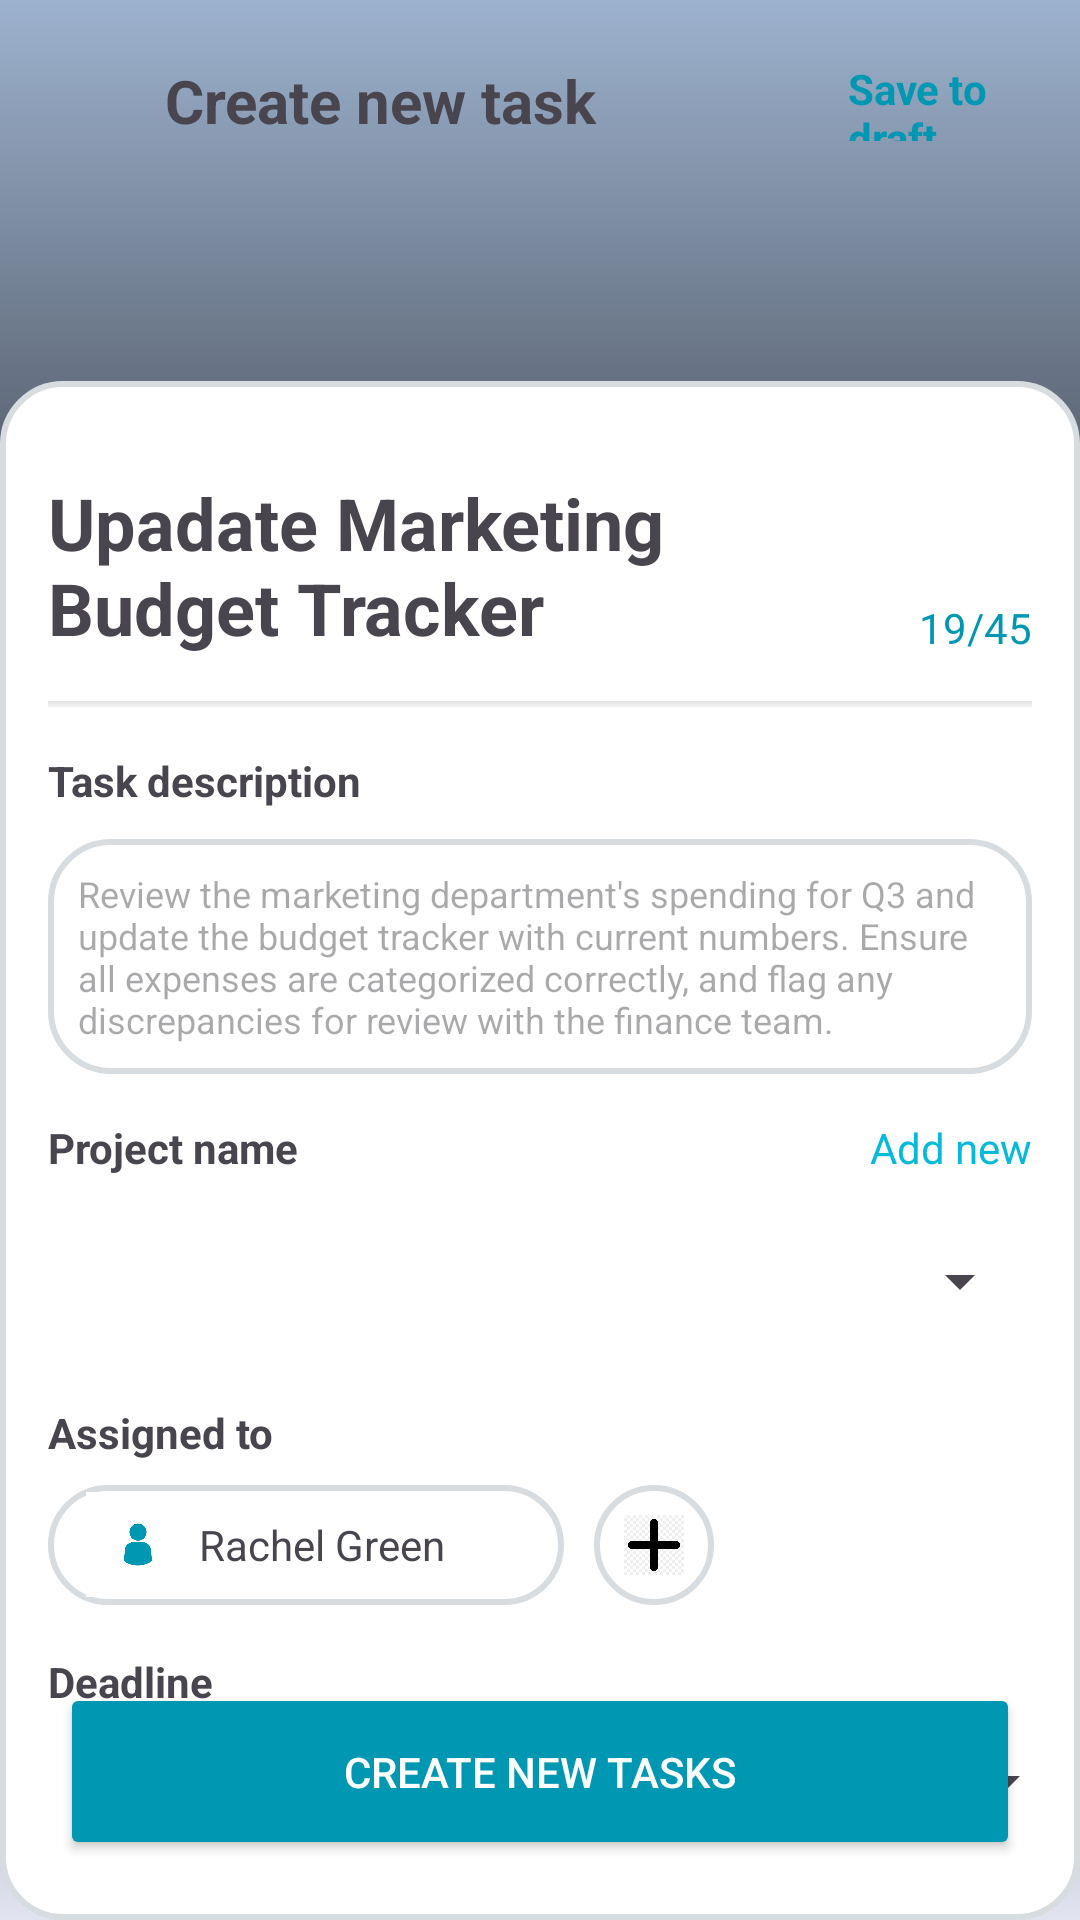

Write the Android layout XML for this screen, with the resource values it uses.
<!-- AndroidManifest.xml: application theme Theme.Neoemployee -->
<!-- res/layout/activity_create_task.xml -->
<?xml version="1.0" encoding="utf-8"?>
<androidx.constraintlayout.widget.ConstraintLayout xmlns:android="http://schemas.android.com/apk/res/android"
    xmlns:app="http://schemas.android.com/apk/res-auto"
    xmlns:tools="http://schemas.android.com/tools"
    android:id="@+id/create_task"
    android:layout_width="match_parent"
    android:layout_height="match_parent"
    android:background="@drawable/gradient"
    tools:context=".createTask">

    <LinearLayout
        android:id="@+id/linearLayout"
        android:layout_width="0dp"
        android:layout_height="wrap_content"
        android:orientation="horizontal"
        android:padding="20dp"
        app:layout_constraintEnd_toEndOf="parent"
        app:layout_constraintStart_toStartOf="parent"
        app:layout_constraintTop_toTopOf="parent">

        <ImageButton
            android:id="@+id/back_button"
            android:layout_width="30dp"
            android:layout_height="match_parent"
            android:background="?attr/selectableItemBackgroundBorderless"
            android:scaleType="centerInside"
            android:src="@drawable/back_button" />

        <TextView
            android:id="@+id/create_task_title"
            android:layout_width="250dp"
            android:layout_height="wrap_content"
            android:layout_marginLeft="5dp"
            android:layout_weight="1"
            android:text="Create new task"
            android:textSize="20sp"
            android:textStyle="bold" />

        <TextView
            android:id="@+id/save_text"
            android:layout_width="wrap_content"
            android:layout_height="match_parent"
            android:layout_weight="1"
            android:text="Save to draft"
            android:textColor="#0097B2"
            android:textStyle="bold" />
    </LinearLayout>

    <ScrollView
        android:id="@+id/scrollView2"
        android:layout_width="0dp"
        android:layout_height="0dp"
        android:layout_marginTop="60dp"
        android:background="@drawable/roundedcorner"
        android:padding="16dp"
        app:layout_constraintBottom_toBottomOf="parent"
        app:layout_constraintEnd_toEndOf="parent"
        app:layout_constraintStart_toStartOf="parent"
        app:layout_constraintTop_toBottomOf="@+id/linearLayout">

        <LinearLayout
            android:layout_width="match_parent"
            android:layout_height="match_parent"
            android:orientation="vertical">

            <LinearLayout
                android:layout_width="match_parent"
                android:layout_height="wrap_content"
                android:layout_marginTop="15dp"
                android:orientation="horizontal">

                <TextView
                    android:id="@+id/textView"
                    android:layout_width="272dp"
                    android:layout_height="wrap_content"
                    android:text="Upadate Marketing Budget Tracker"
                    android:textSize="24sp"
                    android:textStyle="bold" />

                <TextView
                    android:id="@+id/number"
                    android:layout_width="match_parent"
                    android:layout_height="wrap_content"
                    android:layout_gravity="bottom"
                    android:layout_weight="1"
                    android:gravity="right"
                    android:text="19/45"
                    android:textColor="#0097B2" />
            </LinearLayout>

            <ImageView
                android:id="@+id/imageView"
                android:layout_width="match_parent"
                android:layout_height="wrap_content"
                android:layout_marginTop="15dp"
                android:layout_marginBottom="15dp"
                app:srcCompat="@drawable/line_13" />

            <TextView
                android:layout_width="wrap_content"
                android:layout_height="wrap_content"
                android:text="Task description"
                android:textStyle="bold" />

            <EditText
                android:id="@+id/editTextTextMultiLine"
                android:layout_width="match_parent"
                android:layout_height="wrap_content"
                android:layout_marginTop="10dp"
                android:background="@drawable/roundedcorner"
                android:ems="10"
                android:gravity="start|top"
                android:hint="Review the marketing department's spending for Q3 and update the budget tracker with current numbers. Ensure all expenses are categorized correctly, and flag any discrepancies for review with the finance team."
                android:inputType="textMultiLine"
                android:padding="10dp"
                android:textSize="12sp" />


            <LinearLayout
                android:layout_width="match_parent"
                android:layout_height="match_parent"
                android:layout_marginTop="15dp"
                android:orientation="horizontal">

                <TextView
                    android:layout_width="wrap_content"
                    android:layout_height="wrap_content"
                    android:text="Project name"
                    android:textStyle="bold" />

                <TextView
                    android:id="@+id/textView2"
                    android:layout_width="wrap_content"
                    android:layout_height="wrap_content"
                    android:layout_weight="1"
                    android:gravity="right"
                    android:text="Add new"
                    android:textColor="#05B9DA"
                    android:textColorLink="#05B9DA" />
            </LinearLayout>

            <Spinner
                android:id="@+id/project_spinner"
                android:layout_width="match_parent"
                android:layout_height="50dp"
                android:layout_marginTop="10dp" />

            <TextView
                android:layout_width="wrap_content"
                android:layout_height="wrap_content"
                android:layout_marginTop="16dp"
                android:text="Assigned to"
                android:textStyle="bold" />

            <LinearLayout
                android:layout_width="match_parent"
                android:layout_height="wrap_content"
                android:layout_marginTop="4dp"
                android:orientation="horizontal">

                <LinearLayout
                    android:id="@+id/user1"
                    android:layout_width="wrap_content"
                    android:layout_height="40dp"
                    android:layout_marginTop="4dp"
                    android:layout_marginRight="10dp"
                    android:background="@drawable/roundedcorner"
                    android:orientation="horizontal">

                    <ImageView
                        android:layout_width="40dp"
                        android:layout_height="35dp"
                        android:layout_gravity="center"
                        android:layout_marginLeft="10dp"
                        android:src="@drawable/icon" />

                    <TextView
                        android:id="@+id/assigned_user1"
                        android:layout_width="wrap_content"
                        android:layout_height="match_parent"
                        android:layout_marginRight="10dp"
                        android:gravity="center"
                        android:text="Rachel Green" />

                    <ImageView
                        android:layout_width="20dp"
                        android:layout_height="20dp"
                        android:layout_gravity="center"
                        android:layout_marginRight="10dp"
                        android:src="@drawable/close"/>

                </LinearLayout>

                <LinearLayout
                    android:id="@+id/user2"
                    android:layout_width="wrap_content"
                    android:layout_height="40dp"
                    android:layout_marginTop="4dp"
                    android:layout_marginRight="10dp"
                    android:background="@drawable/roundedcorner"
                    android:orientation="horizontal">

                    <ImageView
                        android:layout_width="20dp"
                        android:layout_height="20dp"
                        android:layout_gravity="center"
                        android:layout_marginLeft="10dp"
                        android:layout_marginRight="10dp"
                        android:src="@drawable/plus"/>

                </LinearLayout>
            </LinearLayout>

            <TextView
                android:layout_width="wrap_content"
                android:layout_height="wrap_content"
                android:layout_marginTop="16dp"
                android:text="Deadline"
                android:textStyle="bold" />









            <LinearLayout
                android:layout_width="match_parent"
                android:layout_height="wrap_content" >
                <Spinner
                    android:id="@+id/yearSpinner"
                    android:layout_width="105dp"
                    android:layout_height="32dp"
                    android:layout_marginTop="8dp"
                    app:layout_constraintStart_toStartOf="parent"
                    app:layout_constraintTop_toBottomOf="@+id/Date" />

                

                <Spinner
                    android:id="@+id/monthSpinner"
                    android:layout_width="130dp"
                    android:layout_height="32dp"
                    android:layout_marginStart="4dp"
                    android:layout_marginTop="8dp"
                    app:layout_constraintStart_toEndOf="@+id/yearSpinner"
                    app:layout_constraintTop_toBottomOf="@+id/Date" />

                

                <Spinner
                    android:id="@+id/dateSpinner"
                    android:layout_width="100dp"
                    android:layout_height="32dp"
                    android:layout_marginStart="4dp"
                    android:layout_marginTop="8dp"
                    app:layout_constraintStart_toEndOf="@+id/monthSpinner"
                    app:layout_constraintTop_toBottomOf="@+id/Date" />

            </LinearLayout>
        </LinearLayout>
    </ScrollView>


    <Button
        android:id="@+id/done_button"
        android:padding="20dp"
        android:layout_margin="20dp"

        android:layout_width="0dp"
        android:layout_height="wrap_content"
        android:backgroundTint="#0097B2"
        android:text="Create new tasks"
        android:textColor="@android:color/white"
        app:layout_constraintBottom_toBottomOf="parent"
        app:layout_constraintEnd_toEndOf="parent"
        app:layout_constraintStart_toStartOf="parent" />


</androidx.constraintlayout.widget.ConstraintLayout>
<!-- resources referenced by this layout -->
<resources>
  <!-- drawable gradient (drawable) -->
  <?xml version="1.0" encoding="utf-8"?>
  <shape xmlns:android="http://schemas.android.com/apk/res/android" android:shape="rectangle" >
      <gradient
          android:startColor="#499DB2CE"
          android:centerColor="#120F0F"
          android:endColor="#9DB2CE"
          android:angle="90"/>
      <corners
          android:radius="0dp"/>
  
  
  </shape>
  <!-- drawable icon: png bitmap (drawable, 7537 bytes) -->
  <!-- drawable line_13: png bitmap (drawable, 147 bytes) -->
  <!-- drawable plus: webp bitmap (drawable, 2598 bytes) -->
  <!-- drawable roundedcorner (drawable) -->
  <?xml version="1.0" encoding="utf-8"?>
  <shape xmlns:android="http://schemas.android.com/apk/res/android"
      android:shape="rectangle">
      <corners android:radius="20dp" />
      <stroke android:width="2dp" android:color="#D7DCE0" />
      <solid android:color="#FFFFFF" />
      <padding android:bottom="0dip"
          android:left="0dip"
          android:right="0dip"
          android:top="0dip"/>
  </shape>
  <style name="Theme.Neoemployee" parent="Base.Theme.Neoemployee" />
  <style name="Base.Theme.Neoemployee" parent="Theme.Material3.DayNight.NoActionBar">
          
          
      </style>
</resources>
